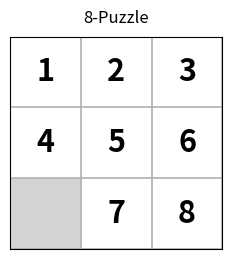

Write Python code to recreate this figure.
from __future__ import annotations

from typing import Sequence, Tuple
import matplotlib.pyplot as plt
from matplotlib.patches import Rectangle

State = Tuple[int, ...]  # 9 elementi


def validate_state(lst: Sequence[int]) -> State:
    if len(lst) != 9:
        raise ValueError("Lo stato deve avere ESATTAMENTE 9 elementi.")
    if sorted(lst) != list(range(9)):
        raise ValueError("Lo stato deve contenere tutti i numeri 0..8 una sola volta.")
    return tuple(int(x) for x in lst)


def render_8puzzle(state: State, out_path: str = "puzzle.png", cell_size: float = 0.9) -> None:
    """
    state: lista/tupla di 9 elementi in row-major (righe da sinistra a destra, dall'alto in basso)
    Esempio: [1,2,3,4,5,6,7,8,0]
      1 2 3
      4 5 6
      7 8 0
    """
    n = 3  # 3x3
    fig, ax = plt.subplots(figsize=(n * cell_size, n * cell_size), dpi=220)

    ax.set_xlim(0, n)
    ax.set_ylim(0, n)
    ax.set_aspect("equal")

    # Griglia (linee)
    ax.set_xticks(range(n + 1))
    ax.set_yticks(range(n + 1))
    ax.grid(True, linewidth=1.2)

    # Niente assi/etichette
    ax.set_xticklabels([])
    ax.set_yticklabels([])
    ax.tick_params(length=0)

    # Disegno celle
    for idx, val in enumerate(state):
        r = idx // n           # 0..2 (riga logica dall'alto)
        c = idx % n            # 0..2
        x = c
        y = (n - 1) - r        # flip verticale per avere (0,0) in alto a sinistra "visivo"

        # Cella: vuoto (0) in grigio chiaro, numeri in bianco
        face = "lightgray" if val == 0 else "white"
        ax.add_patch(Rectangle((x, y), 1, 1, facecolor=face, edgecolor="none"))

        # Numero (non per lo 0)
        if val != 0:
            ax.text(
                x + 0.5, y + 0.5, str(val),
                ha="center", va="center",
                fontsize=22, fontweight="bold"
            )

    ax.set_title("8-Puzzle", pad=10)
    plt.tight_layout()
    plt.savefig(out_path, bbox_inches="tight")
    plt.close(fig)


def main():
    # Inserisci qui la tua iniziale
    iniziale = [1,2,3,4,5,6,0,7,8]  # % 31 mosse

    state = validate_state(iniziale)
    file_name="8puzzle_2.png"
    render_8puzzle(state, out_path=file_name)
    print("Creato: ", file_name)


if __name__ == "__main__":
    main()
